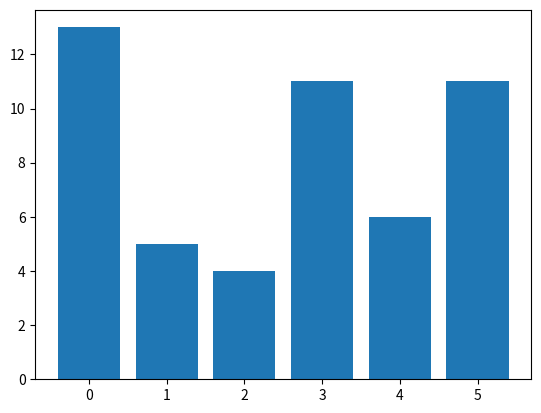

Python code for this plot:
#!/usr/bin/env python

class Dice(object):
    def __init__(self, value = 1):
        self.value = value

class Player(Dice):
    def __init__(self):
        Dice.__init__(self)
        self.tally = {1:0, 2:0, 3:0, 4:0, 5:0, 6:0}
    
    def rollDice(self):
        import random
        #change the value of the dice
        Dice.value = random.randint(1,6)
        print(Dice.value)
    
    def runTest(self, n):
        self.n = n
        for i in range(n):
            self.rollDice()
            self.tally[Dice.value] = self.tally[Dice.value] + 1
        print(self.tally)
        
    def plotTally(self):
        import matplotlib.pyplot as plt
        #plot the frequencies
        plt.bar(range(len(self.tally)), self.tally.values(), align='center')
        plt.show()


Player1 = Player()
Player1.rollDice()
Player1.runTest(50)

Player1.plotTally()

